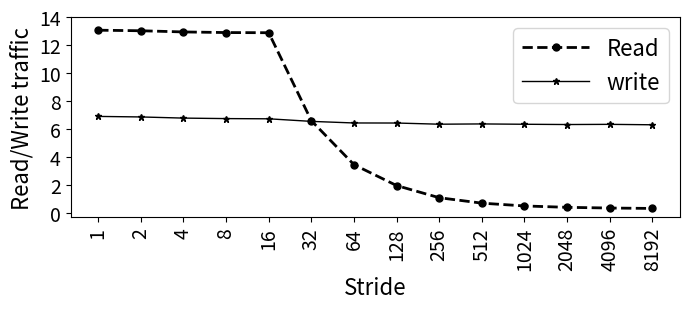

The script that saved this image:
import random
import matplotlib
import matplotlib.pyplot as plt
from matplotlib import style

import numpy as np
import matplotlib.patches as mpatches

#plt.rcdefaults()
fig, ax = plt.subplots()

fig.set_size_inches(7, 3.2)

#labels = ['Manaul', 'PAPI']
#traffic = [12.46, 18.75]

#stride = ['stride-1', 'stride-2', 'stride-4', 'stride-8', 'stride-16', 'stride-32', 'stride-64', 'stride-128', 'stride-256', 'stride-512', 'stride-1024', 'stride-2048', 'stride-4096', 'stride-8192']
stride = ['1', '2', '4', '8', '16', '32', '64', '128', '256', '512', '1024', '2048', '4096', '8192']
read = [13058939, 13019508, 12935173, 12891315, 12879236, 6609380, 3474199, 1985516, 1118506, 730145, 531435, 432230, 382032, 353338]
write = [6912853, 6874974, 6793000, 6757685, 6742949, 6559251, 6445801, 6442060, 6357768, 6377454, 6353869, 6334685, 6347598, 6316528]
read = np.array(read) / 1000000
write = np.array(write) / 1000000
x_pos = np.arange(len(stride))  # the label locations

#ax.barh(x_pos, read, hatch='....', color='white', edgecolor='black')
#rects1 = plt.bar(x, traffic, .8, hatch='....', color='white', edgecolor='black')

plt.plot(stride, read, marker='o', markersize=5,  color='black', linestyle='dashed', label="Read", linewidth=2)
plt.plot(stride, write, marker='*', markersize=5,  color='black', linestyle='solid', label="write", linewidth=1)

#plt.plot(stride, read, "-b", label="Read")
#plt.plot(stride, write, "-r", label="Write")
#plt.legend()
plt.legend(handlelength=3, fontsize=16)

#plt.legend(loc="upper right", fontsize=12)


ax.set_ylabel('Read/Write traffic', fontsize=16)
ax.set_xlabel('Stride', fontsize=16)


#plt.title('', fontsize=18)
#ax.set_xticks(x_pos)
plt.yticks(np.arange(0, max(read)+1, 2), fontsize=14)
#ax.get_yaxis().get_major_formatter().set_scientific(False)


plt.xticks(rotation=90, fontsize=14)
#ax.set_xticklabels(stride, fontsize=12)

#ax.invert_yaxis()
plt.tight_layout()

plt.show()
fig.savefig('stride_motivation.png', dpi=100)

# Example data
